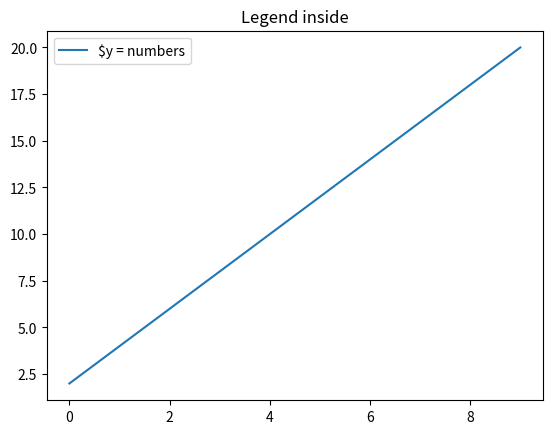

Write Python code to recreate this figure.
import matplotlib
import matplotlib.pyplot as plt
import numpy as np
 
y = [2,4,6,8,10,12,14,16,18,20]
x = np.arange(10)
fig = plt.figure()
ax = plt.subplot(111)
ax.plot(x, y, label='$y = numbers')
plt.title('Legend inside')
ax.legend()
#plt.show()

fig.savefig('plot.png')
